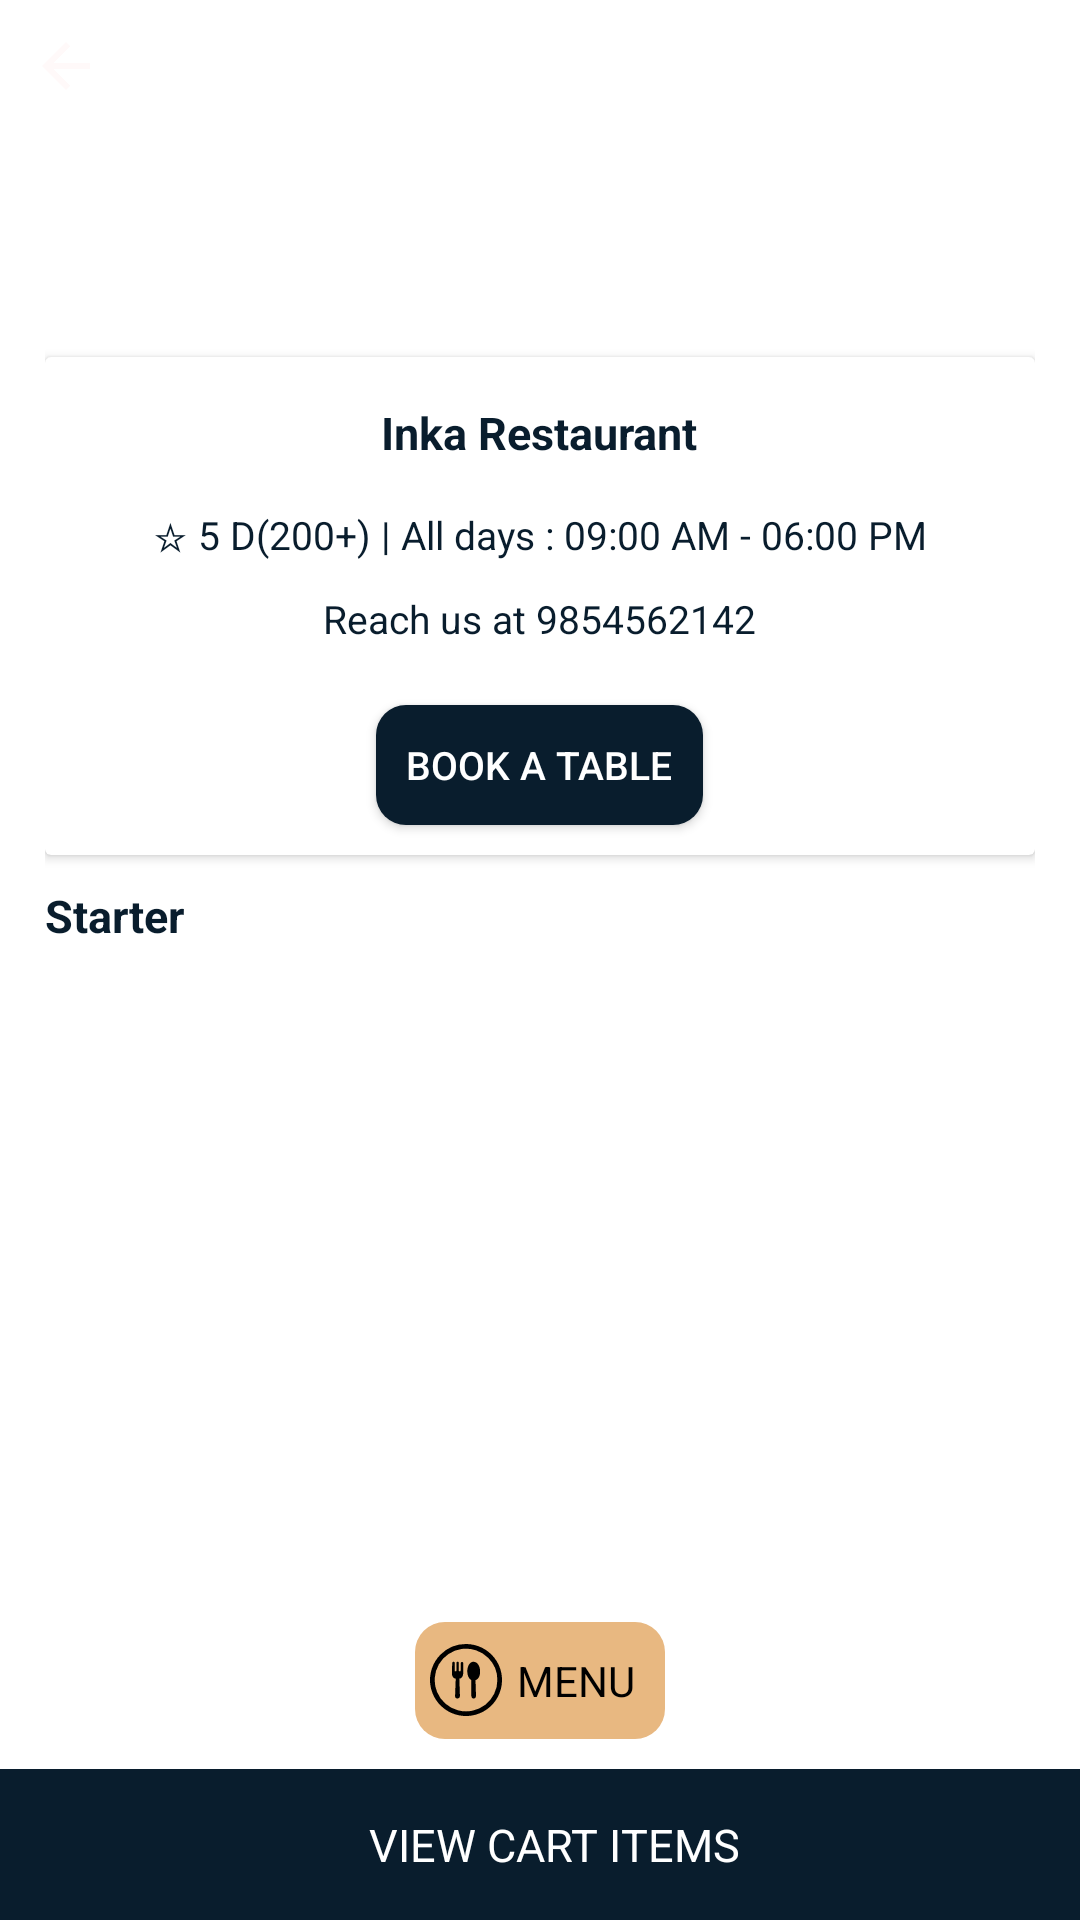

Reconstruct the res/layout file that produces this screen, plus the resources it refers to.
<!-- AndroidManifest.xml: application theme Theme.DoodleblueApp -->
<!-- res/layout/fragment_choose_item.xml -->
<?xml version="1.0" encoding="utf-8"?>
<androidx.constraintlayout.widget.ConstraintLayout xmlns:android="http://schemas.android.com/apk/res/android"
    xmlns:app="http://schemas.android.com/apk/res-auto"
    xmlns:tools="http://schemas.android.com/tools"
    android:layout_width="match_parent"
    android:layout_height="match_parent"
    tools:context=".ChooseItemFragment">

    <androidx.appcompat.widget.AppCompatImageView
        android:id="@+id/ivBanner"
        android:layout_width="match_parent"
        android:layout_height="@dimen/dp_200"
        android:scaleType="fitXY"
        android:src="@drawable/food_dish1"
        app:layout_constraintEnd_toEndOf="parent"
        app:layout_constraintStart_toStartOf="parent"
        app:layout_constraintTop_toTopOf="parent" />

    <androidx.appcompat.widget.AppCompatImageView
        android:id="@+id/ivBack"
        android:layout_width="wrap_content"
        android:layout_height="wrap_content"
        android:layout_margin="@dimen/dp_10"
        android:scaleType="fitXY"
        android:src="@drawable/ic_arrow_back"
        app:layout_constraintStart_toStartOf="parent"
        app:layout_constraintTop_toTopOf="parent" />

    <androidx.appcompat.widget.AppCompatImageView
        android:id="@+id/ivInfo"
        android:layout_width="wrap_content"
        android:layout_height="wrap_content"
        android:layout_margin="@dimen/dp_10"
        android:scaleType="fitXY"
        android:src="@drawable/ic_info"
        app:layout_constraintEnd_toEndOf="parent"
        app:layout_constraintTop_toTopOf="parent" />

    <androidx.appcompat.widget.AppCompatImageView
        android:id="@+id/ivUpload"
        android:layout_width="wrap_content"
        android:layout_height="wrap_content"
        android:layout_margin="@dimen/dp_10"
        android:scaleType="fitXY"
        android:src="@drawable/ic_system_update"
        app:layout_constraintEnd_toStartOf="@id/ivInfo"
        app:layout_constraintTop_toTopOf="parent" />


    <androidx.constraintlayout.widget.ConstraintLayout
        android:id="@+id/clLayout"
        android:layout_width="match_parent"
        android:layout_height="wrap_content"
        android:layout_margin="@dimen/dp_15"
        app:layout_constraintEnd_toEndOf="parent"
        app:layout_constraintHorizontal_bias="0.526"
        app:layout_constraintStart_toStartOf="parent"
        app:layout_constraintTop_toBottomOf="@id/ivInfo">

        <androidx.cardview.widget.CardView
            android:id="@+id/cardView"
            android:layout_width="match_parent"
            android:layout_height="wrap_content"
            android:layout_marginTop="@dimen/dp_70"
            app:layout_constraintEnd_toEndOf="parent"
            app:layout_constraintStart_toStartOf="parent"
            app:layout_constraintTop_toTopOf="parent">

            <androidx.appcompat.widget.LinearLayoutCompat
                android:layout_width="match_parent"
                android:layout_height="wrap_content"
                android:gravity="center"
                android:orientation="vertical">

                <androidx.appcompat.widget.AppCompatTextView
                    android:id="@+id/tvRestaurantName"
                    android:layout_width="wrap_content"
                    android:layout_height="wrap_content"
                    android:layout_margin="@dimen/dp_15"
                    android:text="@string/text_inka"
                    android:textColor="@color/title_color"
                    android:textSize="@dimen/sp_15"
                    android:textStyle="bold" />

                <androidx.appcompat.widget.AppCompatTextView
                    android:id="@+id/tvRestaurantDesc"
                    android:layout_width="wrap_content"
                    android:layout_height="wrap_content"
                    android:layout_gravity="center"
                    android:text="@string/text_RestaurantDesc"
                    android:textColor="@color/title_color"
                    android:textSize="@dimen/sp_13"
                    android:textStyle="normal" />

                <androidx.appcompat.widget.AppCompatTextView
                    android:id="@+id/tvRestaurantMobile"
                    android:layout_width="wrap_content"
                    android:layout_height="wrap_content"
                    android:layout_gravity="center"
                    android:layout_margin="@dimen/dp_10"
                    android:text="@string/text_RestaurantMobile"
                    android:textColor="@color/title_color"
                    android:textSize="@dimen/sp_13"
                    android:textStyle="normal" />

                <androidx.appcompat.widget.AppCompatButton
                    android:id="@+id/btnBookTable"
                    android:layout_width="wrap_content"
                    android:layout_height="@dimen/dp_40"
                    android:layout_margin="@dimen/dp_10"
                    android:background="@drawable/btn_bg"
                    android:padding="@dimen/dp_10"
                    android:text="@string/btn_book"
                    android:textColor="@color/white"
                    android:textSize="@dimen/sp_13"
                    android:textStyle="normal" />

            </androidx.appcompat.widget.LinearLayoutCompat>
        </androidx.cardview.widget.CardView>


        <androidx.appcompat.widget.AppCompatTextView
            android:id="@+id/tvStarter"
            android:layout_width="wrap_content"
            android:layout_height="wrap_content"
            android:layout_gravity="start"
            android:layout_marginTop="@dimen/dp_10"
            android:layout_marginBottom="@dimen/dp_10"
            android:text="@string/txt_starter"
            android:textColor="@color/title_color"
            android:textSize="@dimen/sp_15"
            android:textStyle="bold"
            app:layout_constraintBottom_toBottomOf="parent"
            app:layout_constraintStart_toStartOf="parent"
            app:layout_constraintTop_toBottomOf="@id/cardView" />

    </androidx.constraintlayout.widget.ConstraintLayout>

    <androidx.recyclerview.widget.RecyclerView
        android:id="@+id/RvItemList"
        android:layout_width="match_parent"
        android:layout_height="0dp"
        android:layout_marginTop="@dimen/dp_10"
        android:scrollbarAlwaysDrawVerticalTrack="true"
        app:layout_constraintBottom_toTopOf="@+id/btnViewCart"
        app:layout_constraintEnd_toEndOf="parent"
        app:layout_constraintStart_toStartOf="parent"
        app:layout_constraintTop_toBottomOf="@id/clLayout" />

    <androidx.appcompat.widget.LinearLayoutCompat
        android:id="@+id/linearLayoutCompat"
        android:layout_width="wrap_content"
        android:layout_height="wrap_content"
        android:layout_margin="@dimen/dp_10"
        android:background="@drawable/bg_menu"
        android:gravity="center"
        android:padding="@dimen/dp_5"
        app:layout_constraintBottom_toTopOf="@id/btnViewCart"
        app:layout_constraintEnd_toEndOf="parent"
        app:layout_constraintStart_toStartOf="parent">

        <androidx.appcompat.widget.AppCompatImageView
            android:layout_width="wrap_content"
            android:layout_height="wrap_content"
            android:src="@drawable/ic_meal_food" />

        <androidx.appcompat.widget.AppCompatTextView
            android:layout_width="wrap_content"
            android:layout_height="wrap_content"
            android:layout_margin="@dimen/dp_5"
            android:text="MENU"
            android:textColor="@color/black"
            android:textStyle="normal" />

    </androidx.appcompat.widget.LinearLayoutCompat>

    <androidx.appcompat.widget.LinearLayoutCompat
        android:id="@+id/btnViewCart"
        android:layout_width="match_parent"
        android:layout_height="wrap_content"
        android:background="@color/title_color"
        android:gravity="center"
        android:padding="@dimen/dp_10"
        app:layout_constraintBottom_toBottomOf="parent"
        app:layout_constraintEnd_toEndOf="parent"
        app:layout_constraintStart_toStartOf="parent">

        <androidx.appcompat.widget.AppCompatImageView
            android:layout_width="wrap_content"
            android:layout_height="wrap_content"
            android:layout_margin="@dimen/dp_5"
            android:src="@drawable/ic_shopping_cart" />

        <androidx.appcompat.widget.AppCompatTextView
            android:layout_width="wrap_content"
            android:layout_height="wrap_content"
            android:layout_margin="@dimen/dp_5"
            android:text="@string/txt_view_cart"
            android:textColor="@color/white"
            android:textSize="@dimen/sp_15" />

        <androidx.appcompat.widget.AppCompatTextView
            android:id="@+id/CartItemCount"
            android:layout_width="wrap_content"
            android:layout_height="wrap_content"
            android:text=""
            android:textColor="@color/white"
            android:textSize="@dimen/sp_13" />

    </androidx.appcompat.widget.LinearLayoutCompat>

</androidx.constraintlayout.widget.ConstraintLayout>
<!-- resources referenced by this layout -->
<resources>
  <color name="black">#FF000000</color>
  <color name="title_color">#091d2d</color>
  <color name="white">#FFFFFFFF</color>
  <dimen name="dp_10">10dp</dimen>
  <dimen name="dp_15">15dp</dimen>
  <dimen name="dp_200">200dp</dimen>
  <dimen name="dp_40">40dp</dimen>
  <dimen name="dp_5">5dp</dimen>
  <dimen name="dp_70">70dp</dimen>
  <dimen name="sp_13">13sp</dimen>
  <dimen name="sp_15">15sp</dimen>
  <!-- drawable bg_menu (drawable) -->
  <?xml version="1.0" encoding="utf-8"?>
  <shape xmlns:android="http://schemas.android.com/apk/res/android"
      android:shape="rectangle">
      <corners android:radius="@dimen/dp_10" />
      <solid android:color="@color/floatButton_color" />
  </shape>
  <!-- drawable btn_bg (drawable) -->
  <?xml version="1.0" encoding="utf-8"?>
  <shape xmlns:android="http://schemas.android.com/apk/res/android"
      android:shape="rectangle">
      <corners android:radius="@dimen/dp_10" />
      <solid android:color="@color/title_color" />
  </shape>
  <!-- drawable ic_arrow_back (drawable) -->
  <vector xmlns:android="http://schemas.android.com/apk/res/android"
      android:width="24dp"
      android:height="24dp"
      android:tint="#FFF9F9"
      android:viewportWidth="24"
      android:viewportHeight="24">
      <path
          android:fillColor="@android:color/white"
          android:pathData="M20,11H7.83l5.59,-5.59L12,4l-8,8 8,8 1.41,-1.41L7.83,13H20v-2z" />
  </vector>
  <!-- drawable ic_info (drawable) -->
  <vector xmlns:android="http://schemas.android.com/apk/res/android"
      android:width="24dp"
      android:height="24dp"
      android:tint="#FFFFFF"
      android:viewportWidth="24"
      android:viewportHeight="24">
      <path
          android:fillColor="@android:color/white"
          android:pathData="M 12 2 C 6.4889971 2 2 6.4889971 2 12 C 2 17.511003 6.4889971 22 12 22 C 17.511003 22 22 17.511003 22 12 C 22 6.4889971 17.511003 2 12 2 z M 12 4 C 16.430123 4 20 7.5698774 20 12 C 20 16.430123 16.430123 20 12 20 C 7.5698774 20 4 16.430123 4 12 C 4 7.5698774 7.5698774 4 12 4 z M 11 7 L 11 9 L 13 9 L 13 7 L 11 7 z M 11 11 L 11 17 L 13 17 L 13 11 L 11 11 z" />
  </vector>
  <string name="btn_book">Book a table</string>
  <string name="text_RestaurantDesc">☆ 5 D(200+) | All days : 09:00 AM - 06:00 PM</string>
  <string name="text_RestaurantMobile">Reach us at 9854562142</string>
  <string name="text_inka">Inka Restaurant</string>
  <string name="txt_starter">Starter</string>
  <string name="txt_view_cart">VIEW CART ITEMS</string>
  <style name="Theme.DoodleblueApp" parent="Theme.MaterialComponents.DayNight.NoActionBar">
          
          <item name="colorPrimary">@color/purple_500</item>
          <item name="colorPrimaryVariant">@color/purple_700</item>
          <item name="colorOnPrimary">@color/white</item>
          
          <item name="colorSecondary">@color/teal_200</item>
          <item name="colorSecondaryVariant">@color/teal_700</item>
          <item name="colorOnSecondary">@color/black</item>
          
          <item name="android:statusBarColor" tools:targetApi="l">?attr/colorPrimaryVariant</item>
          
      </style>
  <color name="floatButton_color">#e8b881</color>
  <color name="purple_500">#FF6200EE</color>
  <color name="purple_700">#FF3700B3</color>
  <color name="teal_200">#FF03DAC5</color>
  <color name="teal_700">#FF018786</color>
</resources>
